The GitHub repository jvgervacio/datacom contains a labelled image folder "test" with 3 categories: bottle, can, empty. Examples follow, each with its label.

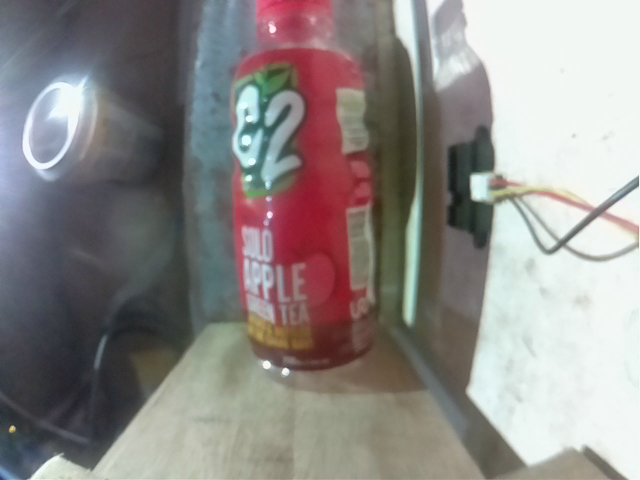
Label: bottle

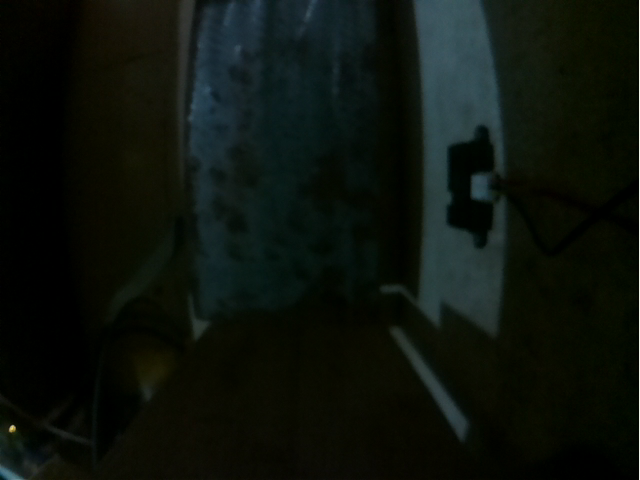
Label: empty

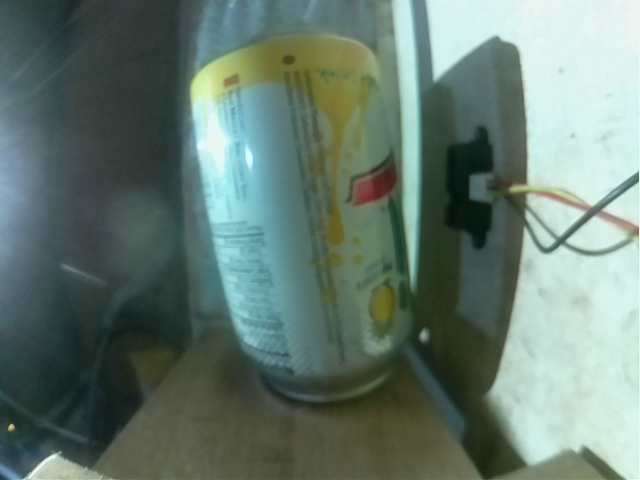
Label: can

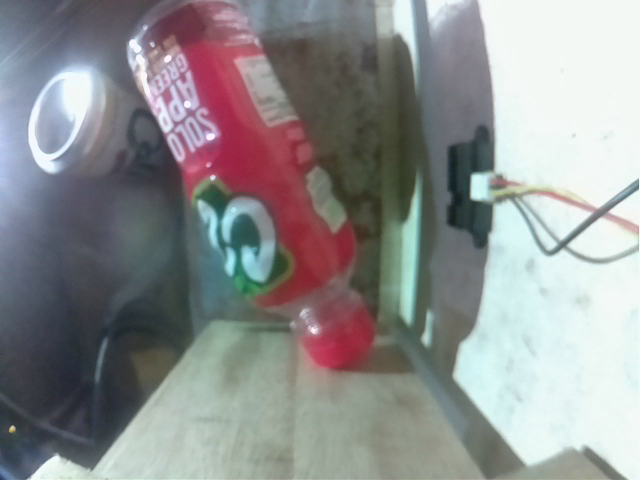
Label: bottle

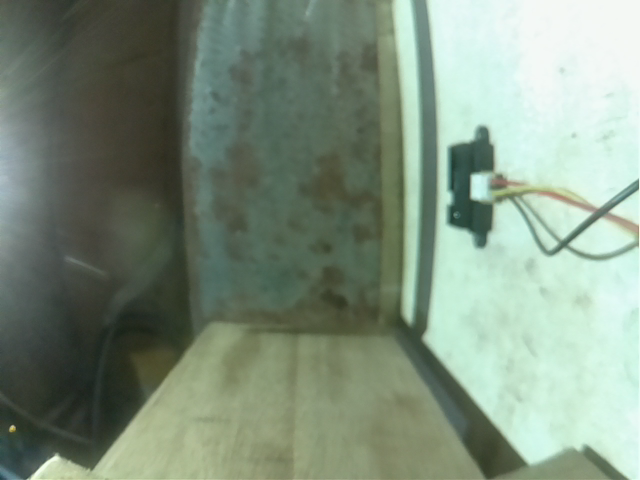
Label: empty

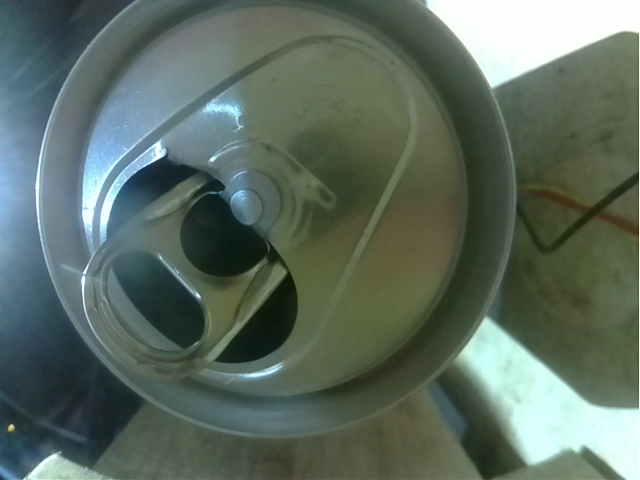
Label: can
